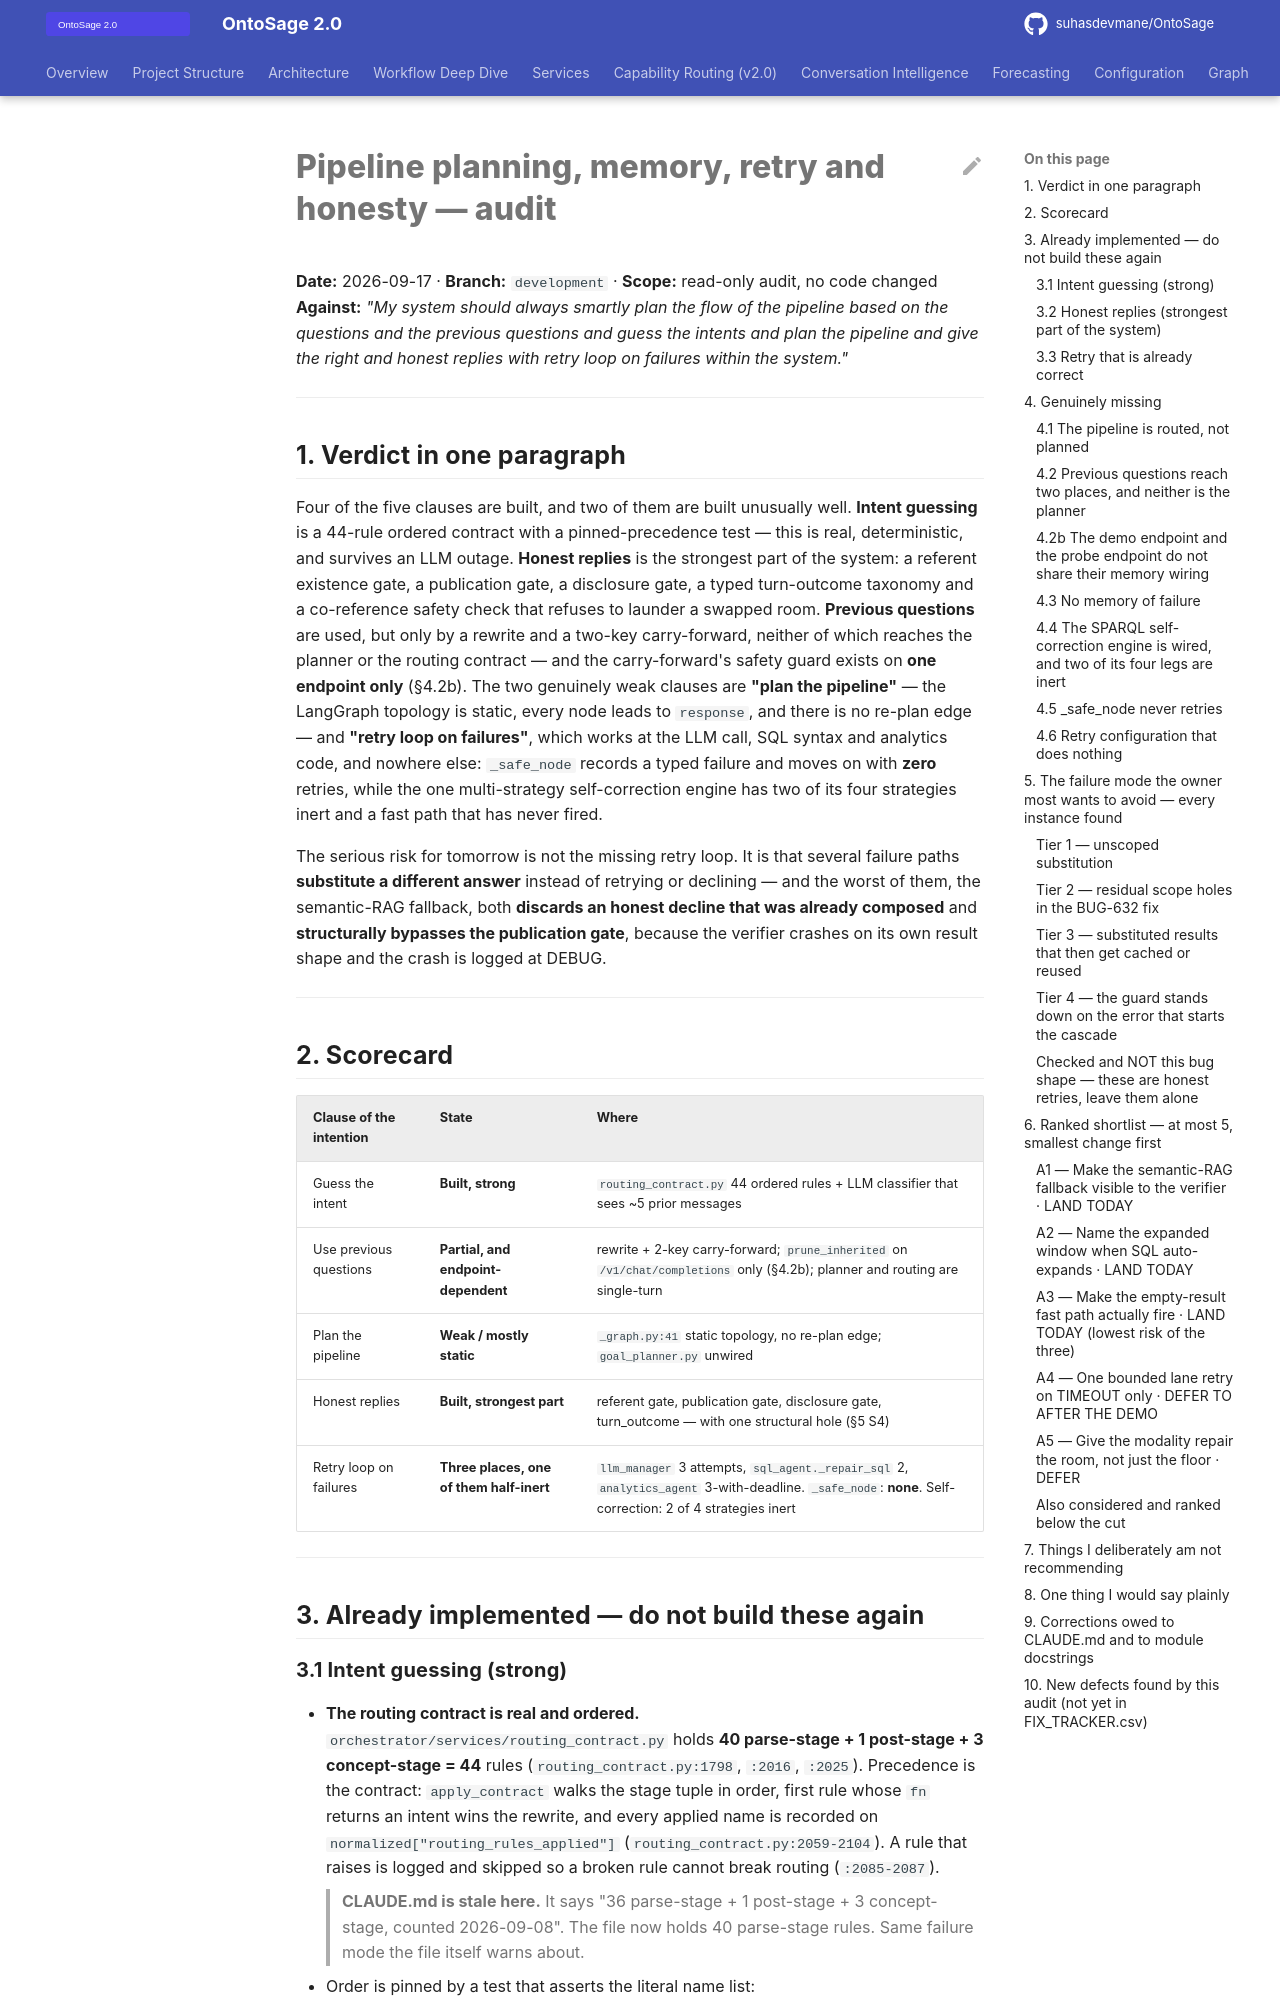

repository: suhasdevmane/OntoSage · page: PIPELINE_PLANNING_AUDIT_2026-09-17/index.html · generator: mkdocs

# Pipeline planning, memory, retry and honesty — audit

**Date:** 2026-09-17 · **Branch:** `development` · **Scope:** read-only audit, no code changed
**Against:** *"My system should always smartly plan the flow of the pipeline based on the
questions and the previous questions and guess the intents and plan the pipeline and give the
right and honest replies with retry loop on failures within the system."*

---

## 1. Verdict in one paragraph

Four of the five clauses are built, and two of them are built unusually well. **Intent guessing**
is a 44-rule ordered contract with a pinned-precedence test — this is real, deterministic, and
survives an LLM outage. **Honest replies** is the strongest part of the system: a referent
existence gate, a publication gate, a disclosure gate, a typed turn-outcome taxonomy and a
co-reference safety check that refuses to launder a swapped room. **Previous questions** are used,
but only by a rewrite and a two-key carry-forward, neither of which reaches the planner or the
routing contract — and the carry-forward's safety guard exists on **one endpoint only** (§4.2b).
The two genuinely weak clauses are **"plan the pipeline"** — the LangGraph topology is static,
every node leads to `response`, and there is no re-plan edge — and **"retry loop on failures"**,
which works at the LLM call, SQL syntax and analytics code, and nowhere else: `_safe_node`
records a typed failure and moves on with **zero** retries, while the one multi-strategy
self-correction engine has two of its four strategies inert and a fast path that has never fired.

The serious risk for tomorrow is not the missing retry loop. It is that several failure paths
**substitute a different answer** instead of retrying or declining — and the worst of them, the
semantic-RAG fallback, both **discards an honest decline that was already composed** and
**structurally bypasses the publication gate**, because the verifier crashes on its own result
shape and the crash is logged at DEBUG.

---

## 2. Scorecard

| Clause of the intention | State | Where |
|---|---|---|
| Guess the intent | **Built, strong** | `routing_contract.py` 44 ordered rules + LLM classifier that sees ~5 prior messages |
| Use previous questions | **Partial, and endpoint-dependent** | rewrite + 2-key carry-forward; `prune_inherited` on `/v1/chat/completions` only (§4.2b); planner and routing are single-turn |
| Plan the pipeline | **Weak / mostly static** | `_graph.py:41` static topology, no re-plan edge; `goal_planner.py` unwired |
| Honest replies | **Built, strongest part** | referent gate, publication gate, disclosure gate, turn_outcome — with one structural hole (§5 S4) |
| Retry loop on failures | **Three places, one of them half-inert** | `llm_manager` 3 attempts, `sql_agent._repair_sql` 2, `analytics_agent` 3-with-deadline. `_safe_node`: **none**. Self-correction: 2 of 4 strategies inert |

---

## 3. Already implemented — do not build these again
